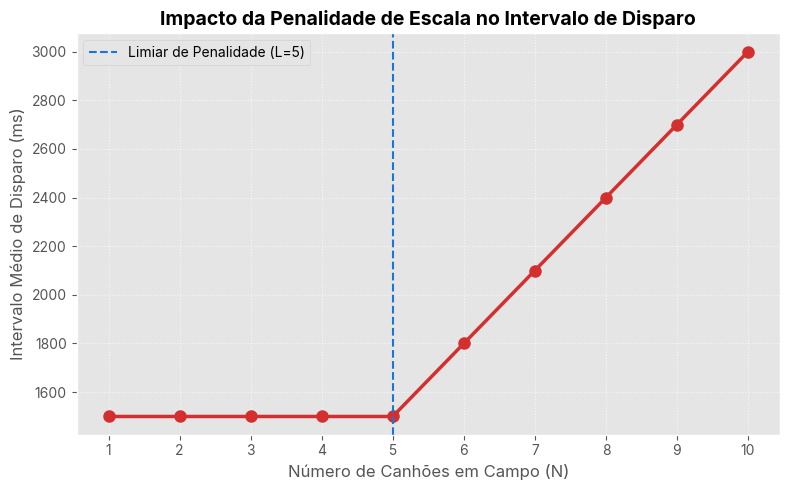
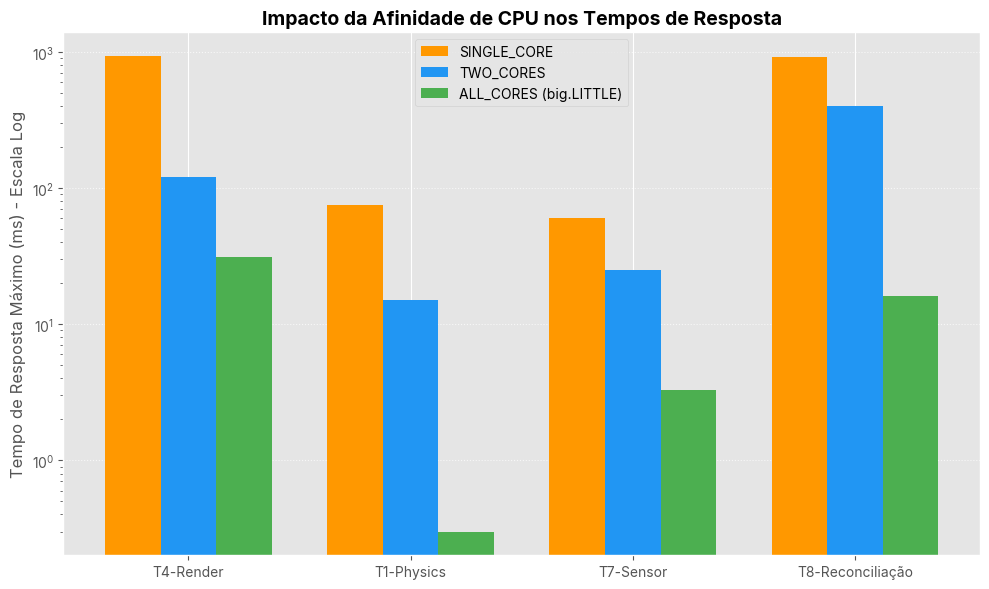
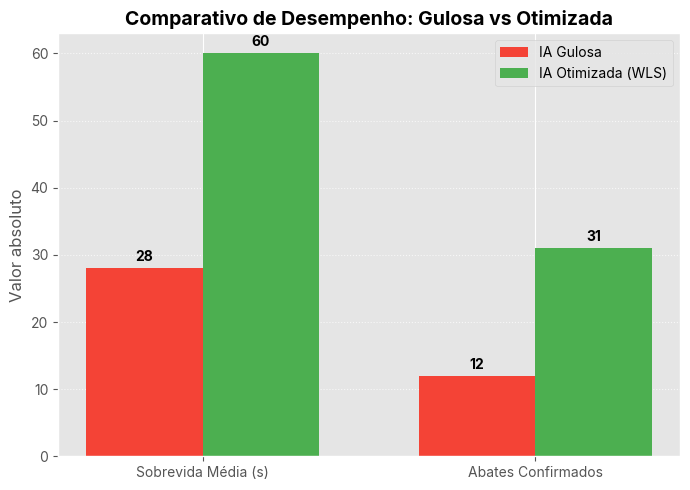

The script that saved these images, in order:
import matplotlib.pyplot as plt
import numpy as np
import os

# Set global aesthetics
plt.style.use('ggplot')
plt.rcParams['font.family'] = 'sans-serif'
plt.rcParams['font.sans-serif'] = ['Inter', 'Roboto', 'Arial']
plt.rcParams['axes.titlesize'] = 14
plt.rcParams['axes.labelsize'] = 12

out_dir = r"c:\Users\marco\OneDrive\Documentos\AutomationAdvanced\AutoTarget\docs"
os.makedirs(out_dir, exist_ok=True)

# 1. Penalty Impact Chart
canhoes = np.arange(1, 11)
intervalo = [1500 if x <= 5 else 1500 * (1 + 0.2 * (x - 5)) for x in canhoes]

plt.figure(figsize=(8, 5))
plt.plot(canhoes, intervalo, marker='o', linestyle='-', color='#d32f2f', linewidth=2.5, markersize=8)
plt.axvline(x=5, color='#1976d2', linestyle='--', label='Limiar de Penalidade (L=5)')
plt.title('Impacto da Penalidade de Escala no Intervalo de Disparo', fontweight='bold')
plt.xlabel('Número de Canhões em Campo (N)')
plt.ylabel('Intervalo Médio de Disparo (ms)')
plt.xticks(canhoes)
plt.grid(True, linestyle=':', alpha=0.7)
plt.legend()
plt.tight_layout()
plt.savefig(os.path.join(out_dir, 'penalty_impact_chart.png'), dpi=300)
plt.close()

# 2. Affinity Comparison Chart
labels = ['T4-Render', 'T1-Physics', 'T7-Sensor', 'T8-Reconciliação']
single_core = [931, 75, 60, 915]
two_cores = [120, 15, 25, 400]
all_cores = [31, 0.3, 3.3, 16]

x = np.arange(len(labels))
width = 0.25

fig, ax = plt.subplots(figsize=(10, 6))
rects1 = ax.bar(x - width, single_core, width, label='SINGLE_CORE', color='#ff9800')
rects2 = ax.bar(x, two_cores, width, label='TWO_CORES', color='#2196f3')
rects3 = ax.bar(x + width, all_cores, width, label='ALL_CORES (big.LITTLE)', color='#4caf50')

ax.set_ylabel('Tempo de Resposta Máximo (ms) - Escala Log')
ax.set_title('Impacto da Afinidade de CPU nos Tempos de Resposta', fontweight='bold')
ax.set_xticks(x)
ax.set_xticklabels(labels)
ax.set_yscale('log')
ax.legend()
plt.grid(True, axis='y', linestyle=':', alpha=0.7)
plt.tight_layout()
plt.savefig(os.path.join(out_dir, 'affinity_comparison_chart.png'), dpi=300)
plt.close()

# 3. AI Comparison Chart
metrics = ['Sobrevida Média (s)', 'Abates Confirmados']
greedy = [28, 12]
optimized = [60, 31]

x2 = np.arange(len(metrics))
width2 = 0.35

fig2, ax2 = plt.subplots(figsize=(7, 5))
rects_g = ax2.bar(x2 - width2/2, greedy, width2, label='IA Gulosa', color='#f44336')
rects_o = ax2.bar(x2 + width2/2, optimized, width2, label='IA Otimizada (WLS)', color='#4caf50')

ax2.set_ylabel('Valor absoluto')
ax2.set_title('Comparativo de Desempenho: Gulosa vs Otimizada', fontweight='bold')
ax2.set_xticks(x2)
ax2.set_xticklabels(metrics)
ax2.legend()

def autolabel(rects, ax):
    for rect in rects:
        height = rect.get_height()
        ax.annotate(f'{height}',
                    xy=(rect.get_x() + rect.get_width() / 2, height),
                    xytext=(0, 3),  
                    textcoords="offset points",
                    ha='center', va='bottom', fontweight='bold')

autolabel(rects_g, ax2)
autolabel(rects_o, ax2)

plt.grid(True, axis='y', linestyle=':', alpha=0.7)
plt.tight_layout()
plt.savefig(os.path.join(out_dir, 'ai_comparison_chart.png'), dpi=300)
plt.close()

print("Plots generated successfully.")
